3-way image classification set "images" from GitHub (dontlikejs/data); label vocabulary: moderate fog, thick fog, thin fog.

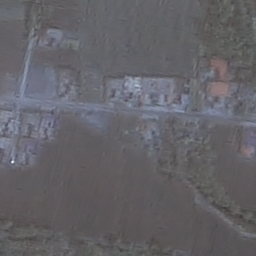
Label: thin fog

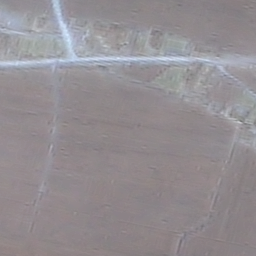
Label: moderate fog

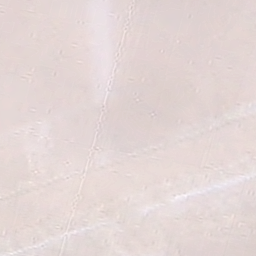
Label: thick fog

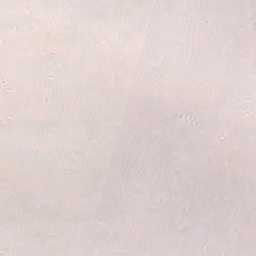
Label: thick fog

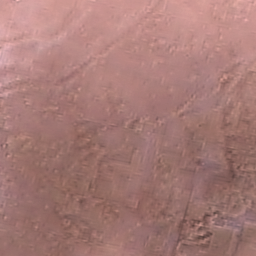
Label: thin fog

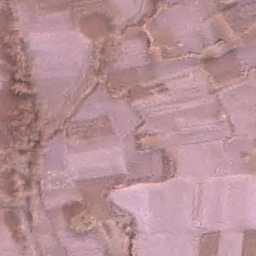
Label: moderate fog
